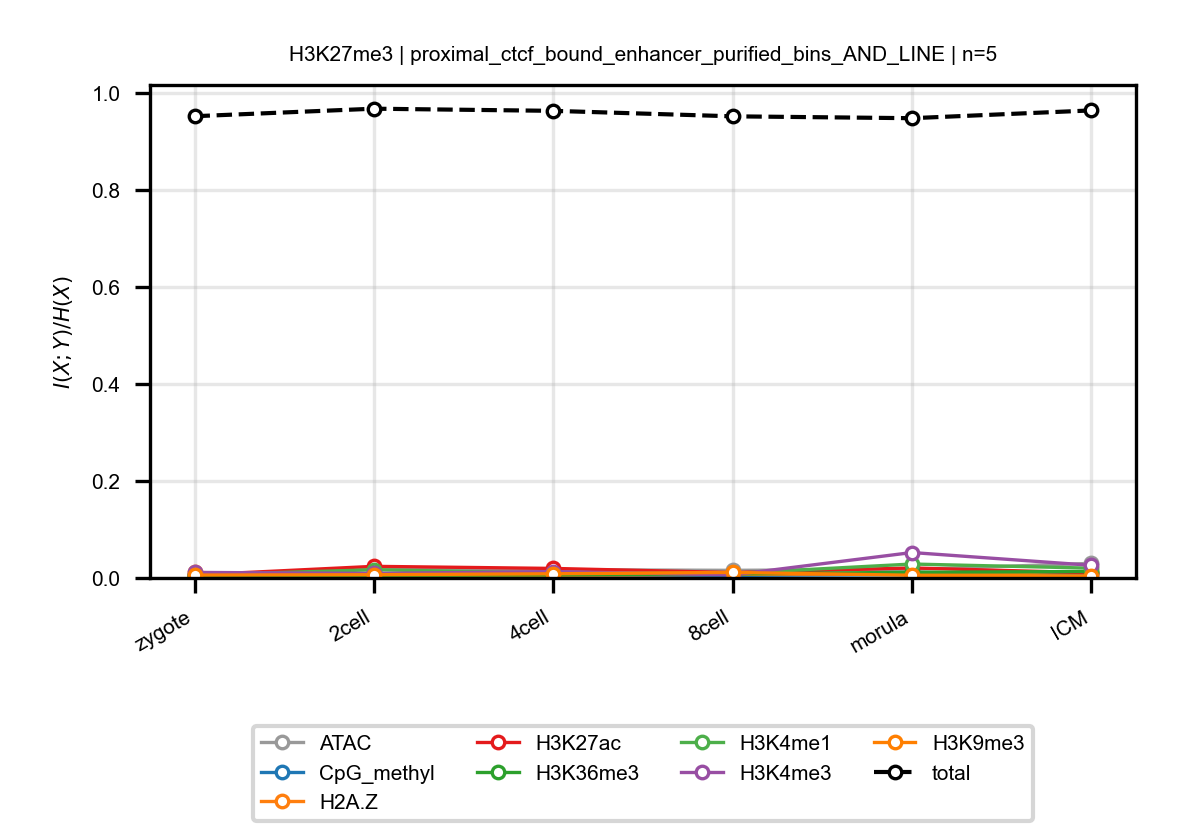

Source data for this figure (header and first rows):
anchor, target, n_bins, stage, block, normalized_mi
H3K27me3, ATAC, 5, zygote, proximal_ctcf_bound_enhancer_purified_bi…, 0.005803
H3K27me3, ATAC, 5, 2cell, proximal_ctcf_bound_enhancer_purified_bi…, 0.01783
H3K27me3, ATAC, 5, 4cell, proximal_ctcf_bound_enhancer_purified_bi…, 0.01707
H3K27me3, ATAC, 5, 8cell, proximal_ctcf_bound_enhancer_purified_bi…, 0.01574
H3K27me3, ATAC, 5, morula, proximal_ctcf_bound_enhancer_purified_bi…, 0.01765
H3K27me3, ATAC, 5, ICM, proximal_ctcf_bound_enhancer_purified_bi…, 0.0301
H3K27me3, CpG_methyl, 5, zygote, proximal_ctcf_bound_enhancer_purified_bi…, 0.005636
H3K27me3, CpG_methyl, 5, 2cell, proximal_ctcf_bound_enhancer_purified_bi…, 0.007493
H3K27me3, CpG_methyl, 5, 4cell, proximal_ctcf_bound_enhancer_purified_bi…, 0.005742
H3K27me3, CpG_methyl, 5, 8cell, proximal_ctcf_bound_enhancer_purified_bi…, 0.005301
H3K27me3, CpG_methyl, 5, morula, proximal_ctcf_bound_enhancer_purified_bi…, 0.006741
H3K27me3, CpG_methyl, 5, ICM, proximal_ctcf_bound_enhancer_purified_bi…, 0.008727
H3K27me3, H2A.Z, 5, zygote, proximal_ctcf_bound_enhancer_purified_bi…, 0.01147
H3K27me3, H2A.Z, 5, 2cell, proximal_ctcf_bound_enhancer_purified_bi…, 0.003296
H3K27me3, H2A.Z, 5, 4cell, proximal_ctcf_bound_enhancer_purified_bi…, 0.005457
H3K27me3, H2A.Z, 5, 8cell, proximal_ctcf_bound_enhancer_purified_bi…, 0.007607
H3K27me3, H2A.Z, 5, morula, proximal_ctcf_bound_enhancer_purified_bi…, 0.008336
H3K27me3, H2A.Z, 5, ICM, proximal_ctcf_bound_enhancer_purified_bi…, 0.01334
H3K27me3, H3K27ac, 5, zygote, proximal_ctcf_bound_enhancer_purified_bi…, 0.006191
H3K27me3, H3K27ac, 5, 2cell, proximal_ctcf_bound_enhancer_purified_bi…, 0.02396
H3K27me3, H3K27ac, 5, 4cell, proximal_ctcf_bound_enhancer_purified_bi…, 0.01967
H3K27me3, H3K27ac, 5, 8cell, proximal_ctcf_bound_enhancer_purified_bi…, 0.01118
H3K27me3, H3K27ac, 5, morula, proximal_ctcf_bound_enhancer_purified_bi…, 0.02064
H3K27me3, H3K27ac, 5, ICM, proximal_ctcf_bound_enhancer_purified_bi…, 0.01066
H3K27me3, H3K36me3, 5, zygote, proximal_ctcf_bound_enhancer_purified_bi…, 0.003981
H3K27me3, H3K36me3, 5, 2cell, proximal_ctcf_bound_enhancer_purified_bi…, 0.005473
H3K27me3, H3K36me3, 5, 4cell, proximal_ctcf_bound_enhancer_purified_bi…, 0.006392
H3K27me3, H3K36me3, 5, 8cell, proximal_ctcf_bound_enhancer_purified_bi…, 0.00835
H3K27me3, H3K36me3, 5, morula, proximal_ctcf_bound_enhancer_purified_bi…, 0.01169
H3K27me3, H3K36me3, 5, ICM, proximal_ctcf_bound_enhancer_purified_bi…, 0.01332
H3K27me3, H3K4me1, 5, zygote, proximal_ctcf_bound_enhancer_purified_bi…, 0.006086
H3K27me3, H3K4me1, 5, 2cell, proximal_ctcf_bound_enhancer_purified_bi…, 0.01693
H3K27me3, H3K4me1, 5, 4cell, proximal_ctcf_bound_enhancer_purified_bi…, 0.01014
H3K27me3, H3K4me1, 5, 8cell, proximal_ctcf_bound_enhancer_purified_bi…, 0.009341
H3K27me3, H3K4me1, 5, morula, proximal_ctcf_bound_enhancer_purified_bi…, 0.02874
H3K27me3, H3K4me1, 5, ICM, proximal_ctcf_bound_enhancer_purified_bi…, 0.02022
H3K27me3, H3K4me3, 5, zygote, proximal_ctcf_bound_enhancer_purified_bi…, 0.01144
H3K27me3, H3K4me3, 5, 2cell, proximal_ctcf_bound_enhancer_purified_bi…, 0.009353
H3K27me3, H3K4me3, 5, 4cell, proximal_ctcf_bound_enhancer_purified_bi…, 0.01323
H3K27me3, H3K4me3, 5, 8cell, proximal_ctcf_bound_enhancer_purified_bi…, 0.006295
H3K27me3, H3K4me3, 5, morula, proximal_ctcf_bound_enhancer_purified_bi…, 0.05242
H3K27me3, H3K4me3, 5, ICM, proximal_ctcf_bound_enhancer_purified_bi…, 0.02611
H3K27me3, H3K9me3, 5, zygote, proximal_ctcf_bound_enhancer_purified_bi…, 0.005951
H3K27me3, H3K9me3, 5, 2cell, proximal_ctcf_bound_enhancer_purified_bi…, 0.006665
H3K27me3, H3K9me3, 5, 4cell, proximal_ctcf_bound_enhancer_purified_bi…, 0.008638
H3K27me3, H3K9me3, 5, 8cell, proximal_ctcf_bound_enhancer_purified_bi…, 0.01141
H3K27me3, H3K9me3, 5, morula, proximal_ctcf_bound_enhancer_purified_bi…, 0.005595
H3K27me3, H3K9me3, 5, ICM, proximal_ctcf_bound_enhancer_purified_bi…, 0.00415
H3K27me3, total, 5, zygote, proximal_ctcf_bound_enhancer_purified_bi…, 0.9516
H3K27me3, total, 5, 2cell, proximal_ctcf_bound_enhancer_purified_bi…, 0.9671
H3K27me3, total, 5, 4cell, proximal_ctcf_bound_enhancer_purified_bi…, 0.9627
H3K27me3, total, 5, 8cell, proximal_ctcf_bound_enhancer_purified_bi…, 0.9514
H3K27me3, total, 5, morula, proximal_ctcf_bound_enhancer_purified_bi…, 0.9475
H3K27me3, total, 5, ICM, proximal_ctcf_bound_enhancer_purified_bi…, 0.9636
